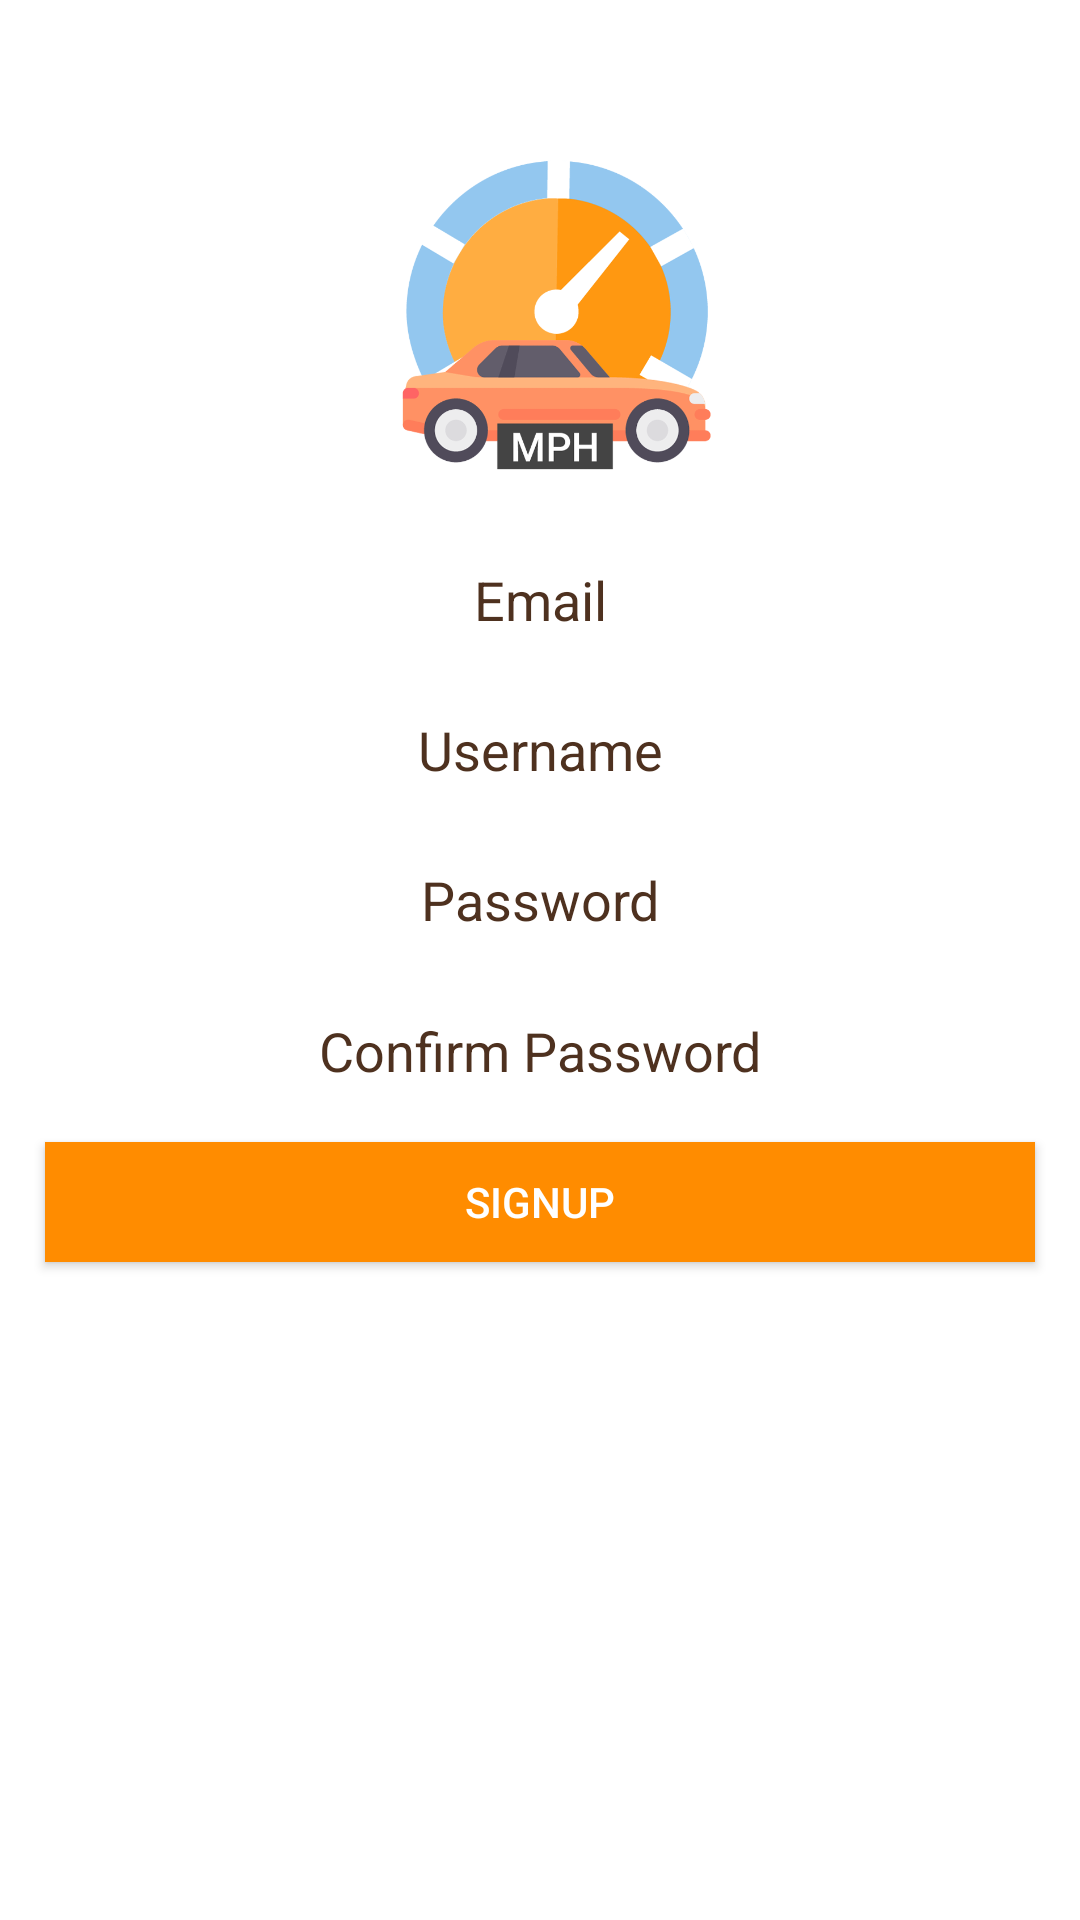

Here is an Android app screen rendered from its layout file. Give the layout XML and the strings, colors and styles it references.
<!-- AndroidManifest.xml: application theme AppTheme -->
<!-- res/layout/registration.xml -->
<?xml version="1.0" encoding="utf-8"?>
<RelativeLayout xmlns:android="http://schemas.android.com/apk/res/android"
    xmlns:app="http://schemas.android.com/apk/res-auto"
    xmlns:tools="http://schemas.android.com/tools"
    android:orientation="vertical" android:layout_width="match_parent"
    android:layout_height="match_parent"
    android:background="#FFFFFF">

    <ScrollView
        android:layout_width="match_parent"
        android:layout_height="match_parent"
        android:layout_alignParentTop="true"
        android:layout_alignParentStart="true"
        tools:ignore="UselessParent">



        <LinearLayout
            android:layout_width="match_parent"
            android:layout_height="match_parent"
            android:orientation="vertical"
            android:weightSum="1"
            tools:ignore="ScrollViewSize">


            <ImageView
                android:id="@+id/imageView1"
                android:layout_width="371dp"
                android:layout_height="130dp"
                android:scaleX=".8"
                android:scaleY=".8"
                android:src="@drawable/login_viologo"
                android:layout_centerHorizontal="true"
                android:layout_centerVertical="true"
                android:layout_marginTop="40dp"
                tools:ignore="ContentDescription,ObsoleteLayoutParam" />

            <EditText
                android:id="@+id/etEmail"
                android:layout_marginLeft="15dp"
                android:layout_marginTop="10dp"
                android:layout_marginBottom="0dp"
                android:layout_marginRight="15dp"
                android:layout_centerVertical="true"
                android:layout_width="match_parent"
                android:layout_height="40dp"
                android:ellipsize="start"
                android:gravity="center"
                android:hint="Email"
                android:inputType="textEmailAddress"
                android:background="@drawable/edittextstyle"
                android:textColorHint="#4E311F"
                android:textColor="#4E311F"
                tools:ignore="HardcodedText,ObsoleteLayoutParam" />

            <EditText
                android:id="@+id/etUsername"
                android:layout_marginLeft="15dp"
                android:layout_marginTop="10dp"
                android:layout_marginBottom="0dp"
                android:layout_marginRight="15dp"
                android:layout_centerVertical="true"
                android:layout_width="match_parent"
                android:layout_height="40dp"
                android:ellipsize="start"
                android:gravity="center"
                android:hint="Username"
                android:inputType="text"
                android:background="@drawable/edittextstyle"
                android:textColorHint="#4E311F"
                android:textColor="#4E311F"
                tools:ignore="HardcodedText,ObsoleteLayoutParam" />

            <EditText
                android:password="true"
                android:id="@+id/etPassword"
                android:layout_marginLeft="15dp"
                android:layout_marginTop="10dp"
                android:layout_marginBottom="60dp"
                android:layout_marginRight="15dp"
                android:layout_centerVertical="true"
                android:layout_width="match_parent"
                android:layout_height="40dp"
                android:ellipsize="start"
                android:gravity="center"
                android:hint="Password"
                android:inputType="text"
                android:background="@drawable/edittextstyle"
                android:textColorHint="#4E311F"
                android:textColor="#4E311F"
                tools:ignore="Deprecated,HardcodedText,ObsoleteLayoutParam" />

            <EditText
                android:password="true"
                android:id="@+id/etPassword2"
                android:layout_marginLeft="15dp"
                android:layout_marginTop="-50dp"
                android:layout_marginBottom="60dp"
                android:layout_marginRight="15dp"
                android:layout_centerVertical="true"
                android:layout_width="match_parent"
                android:layout_height="40dp"
                android:ellipsize="start"
                android:gravity="center"
                android:hint="Confirm Password"
                android:inputType="text"
                android:background="@drawable/edittextstyle"
                android:textColorHint="#4E311F"
                android:textColor="#4E311F"
                tools:ignore="Deprecated,HardcodedText,ObsoleteLayoutParam" />
            <Button
                android:text="SignUp"
                android:layout_width="match_parent"
                android:layout_height="40dp"
                android:gravity="center"
                android:id="@+id/btnSigUp"
                android:layout_marginLeft="15dp"
                android:layout_marginRight="15dp"
                android:textColor="#FFFFFF"
                android:layout_marginTop="-50dp"
                android:background="#FF8C00"
                tools:ignore="HardcodedText" />

        </LinearLayout>
    </ScrollView>
</RelativeLayout>
<!-- resources referenced by this layout -->
<resources>
  <!-- drawable login_viologo: png bitmap (drawable, 59779 bytes) -->
  <style name="AppTheme" parent="Theme.AppCompat.Light.DarkActionBar">
          
          <item name="colorPrimary">@color/colorPrimary</item>
          <item name="colorPrimaryDark">@color/colorPrimaryDark</item>
          <item name="colorAccent">@color/colorAccent</item>
      </style>
  <color name="colorPrimary">#FF8C00</color>
  <color name="colorPrimaryDark">#FF4500</color>
  <color name="colorAccent">#FF4081</color>
</resources>
